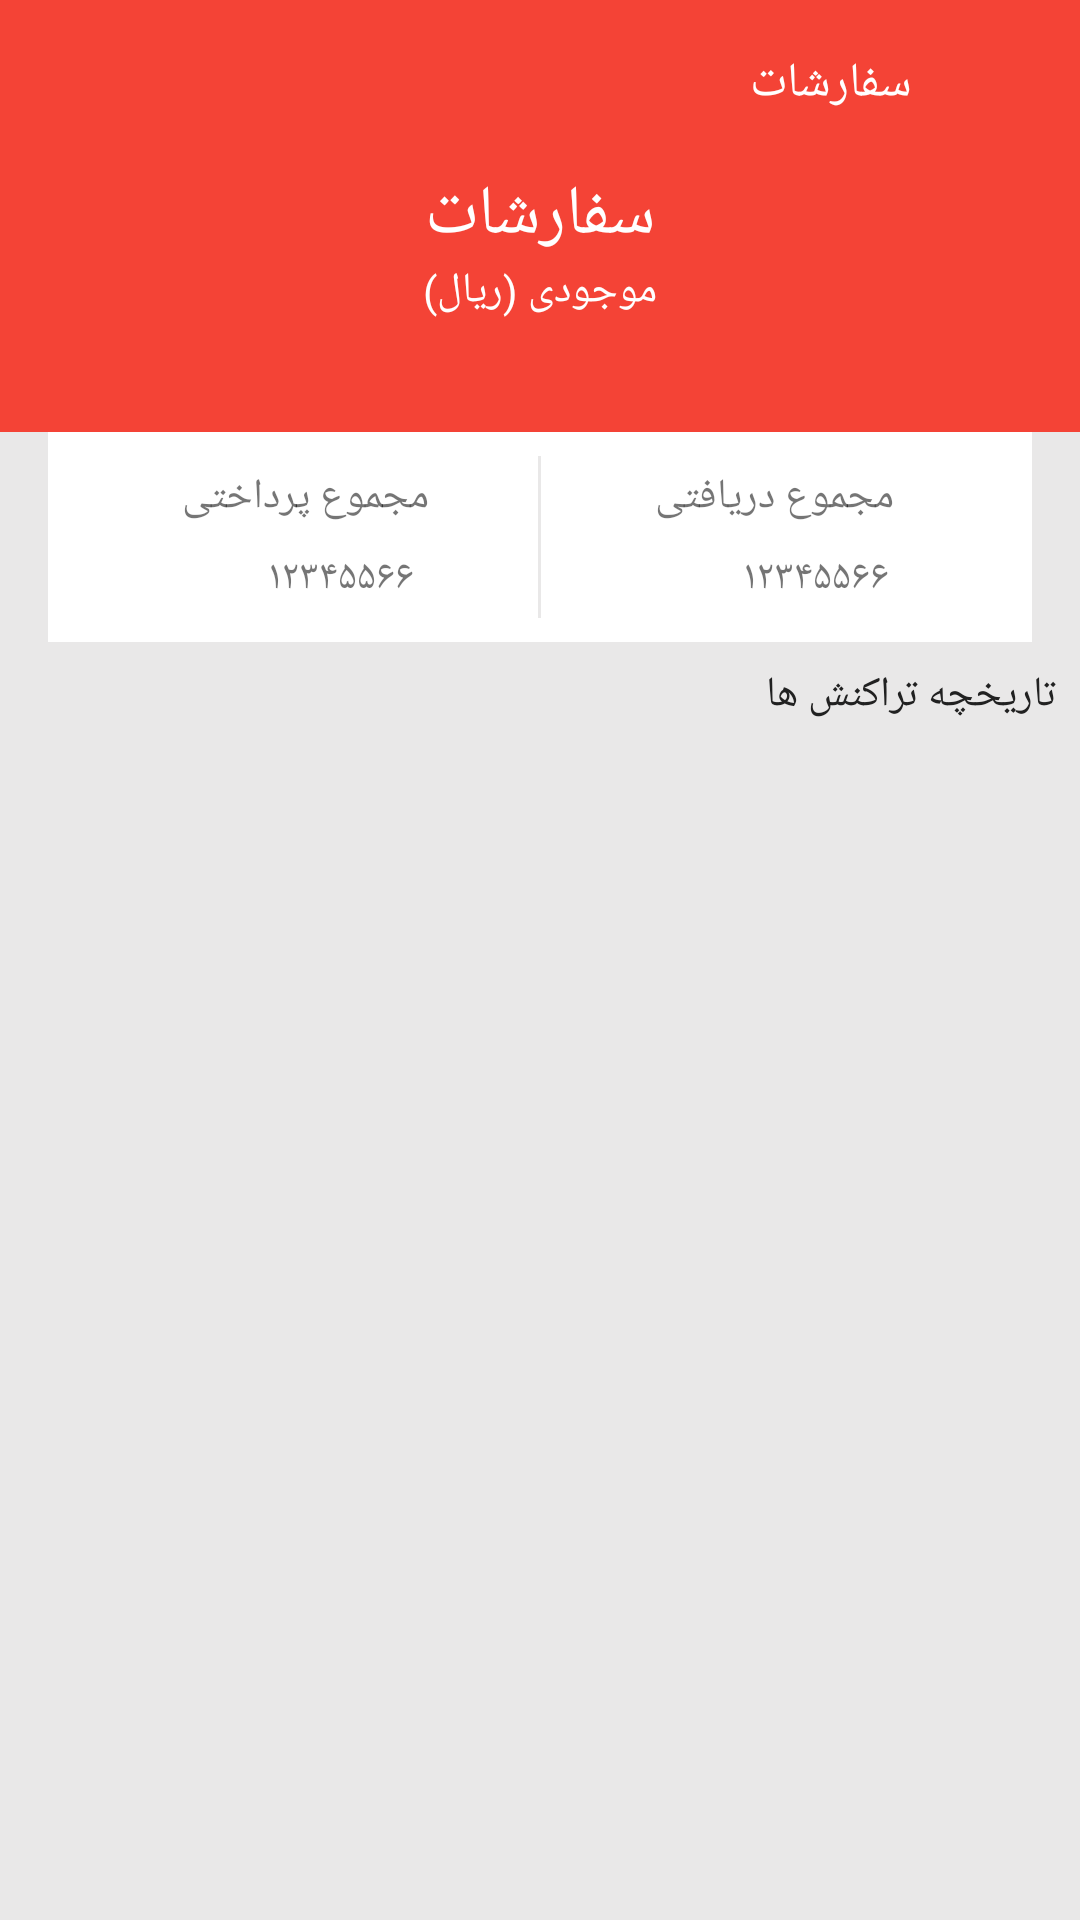

Android layout source for this screen:
<!-- AndroidManifest.xml: activity theme AppTheme -->
<!-- res/layout/activity_credit.xml -->
<?xml version="1.0" encoding="utf-8"?>
<LinearLayout xmlns:android="http://schemas.android.com/apk/res/android"
    android:layout_width="match_parent"
    android:layout_height="match_parent"
    android:background="@color/brightGray"
    android:orientation="vertical">

    <android.support.design.widget.AppBarLayout
        android:layout_width="match_parent"
        android:layout_height="144dp">

        <LinearLayout
            android:layout_width="match_parent"
            android:layout_height="144dp"
            android:background="@color/Red">

            <include
                layout="@layout/toolbar_credit"
                android:layout_width="match_parent"
                android:layout_height="144dp" />
        </LinearLayout>
    </android.support.design.widget.AppBarLayout>

    <LinearLayout
        android:layout_width="match_parent"
        android:layout_height="70dp"
        android:background="@color/white"
        android:orientation="horizontal"
        android:layout_marginRight="16dp"
        android:layout_marginLeft="16dp"
        android:padding="8dp">

        <LinearLayout
            android:layout_width="0dp"
            android:layout_height="match_parent"
            android:layout_weight="0.5"
            android:background="@color/white"
            android:orientation="vertical">

            <TextView
                android:layout_width="match_parent"
                android:layout_height="0dp"
                android:layout_weight="0.5"
                android:gravity="center"
                android:text="مجموع پرداختی" />

            <LinearLayout
                android:layout_width="match_parent"
                android:layout_height="0dp"
                android:layout_weight="0.5"
                android:gravity="center"
                android:orientation="horizontal">

                <TextView
                    android:layout_width="wrap_content"
                    android:layout_height="wrap_content"
                    android:layout_marginRight="4dp"
                    android:background="@drawable/bg_green_button"
                    android:backgroundTint="@color/Red"
                    android:gravity="center"
                    android:paddingLeft="8dp"
                    android:paddingRight="8dp"
                    android:text="-"
                    android:textColor="@color/white" />

                <TextView
                    android:id="@+id/outcome"
                    android:layout_width="wrap_content"
                    android:layout_height="match_parent"
                    android:gravity="center"
                    android:text="۱۲۳۴۵۵۶۶" />

            </LinearLayout>

        </LinearLayout>

        <LinearLayout
            android:layout_width="1dp"
            android:layout_height="match_parent"
            android:background="@color/brightGray" />

        <LinearLayout
            android:layout_width="0dp"
            android:layout_height="match_parent"
            android:layout_weight="0.5"
            android:background="@color/white"
            android:orientation="vertical">

            <TextView
                android:layout_width="match_parent"
                android:layout_height="0dp"
                android:layout_weight="0.5"
                android:gravity="center"
                android:text="مجموع دریافتی" />

            <LinearLayout
                android:layout_width="match_parent"
                android:layout_height="0dp"
                android:layout_weight="0.5"
                android:gravity="center"
                android:orientation="horizontal">

                <TextView
                    android:layout_width="wrap_content"
                    android:layout_height="wrap_content"
                    android:layout_marginRight="4dp"
                    android:background="@drawable/bg_green_button"
                    android:gravity="center"
                    android:paddingLeft="8dp"
                    android:paddingRight="8dp"
                    android:text="+"
                    android:textColor="@color/white" />

                <TextView
                    android:id="@+id/income"
                    android:layout_width="wrap_content"
                    android:layout_height="match_parent"
                    android:gravity="center"
                    android:text="۱۲۳۴۵۵۶۶" />

            </LinearLayout>

        </LinearLayout>
    </LinearLayout>

    <TextView
        android:layout_width="match_parent"
        android:layout_height="wrap_content"
        android:padding="8dp"
        android:textColor="@color/darkGray"
        android:text="تاریخچه تراکنش ها" />

    <android.support.v7.widget.RecyclerView
        android:id="@+id/rv_credit"
        android:layout_width="match_parent"
        android:layout_height="match_parent"/>

</LinearLayout>
<!-- res/layout/toolbar_credit.xml (included above) -->
<?xml version="1.0" encoding="utf-8"?>
<LinearLayout xmlns:android="http://schemas.android.com/apk/res/android"
    android:id="@+id/toolbar_main_tb_main"
    android:layout_width="match_parent"
    android:layout_height="144dp"
    android:gravity="top"
    android:orientation="vertical">

    <FrameLayout
        android:layout_width="match_parent"
        android:layout_height="56dp">

        <LinearLayout
            android:layout_width="match_parent"
            android:layout_height="match_parent"
            android:layout_alignParentLeft="true"
            android:layout_alignParentStart="true"
            android:layout_alignParentTop="true"
            android:gravity="center_vertical|right">

            <ImageView
                android:id="@+id/btnNavigation"
                android:layout_width="56dp"
                android:layout_height="56dp"
                android:layout_alignParentRight="true"
                android:padding="16dp"
                android:src="@mipmap/ic_back"
                android:tint="@color/white" />
        </LinearLayout>

        <TextView
            android:id="@+id/toolbar_main_tv_header"
            android:layout_width="wrap_content"
            android:layout_height="wrap_content"
            android:layout_gravity="right|center_vertical"
            android:layout_marginRight="56dp"
            android:text="سفارشات"
            android:textColor="@color/white"
            android:textSize="16dp" />

    </FrameLayout>

    <LinearLayout
        android:layout_width="match_parent"
        android:layout_height="wrap_content"
        android:background="@color/Red"
        android:minHeight="56dp"
        android:orientation="vertical">

        <TextView
            android:id="@+id/credit"
            android:layout_width="wrap_content"
            android:layout_height="wrap_content"
            android:layout_gravity="center"
            android:text="سفارشات"
            android:textColor="@color/white"
            android:textSize="23dp" />

        <TextView
            android:layout_width="wrap_content"
            android:layout_height="wrap_content"
            android:layout_gravity="center"
            android:text="موجودی (ریال)"
            android:textColor="@color/white"
            android:textSize="14dp" />
    </LinearLayout>
</LinearLayout>
<!-- resources referenced by this layout -->
<resources>
  <color name="Red">#f44336</color>
  <color name="brightGray">#e9e8e8</color>
  <color name="darkGray">#212121</color>
  <color name="white">#ffffff</color>
  <style name="AppTheme" parent="Theme.AppCompat.Light.NoActionBar">
          <item name="android:statusBarColor">@color/colorPrimaryDark</item>
  
      </style>
  <color name="colorPrimaryDark">#701f19</color>
</resources>
